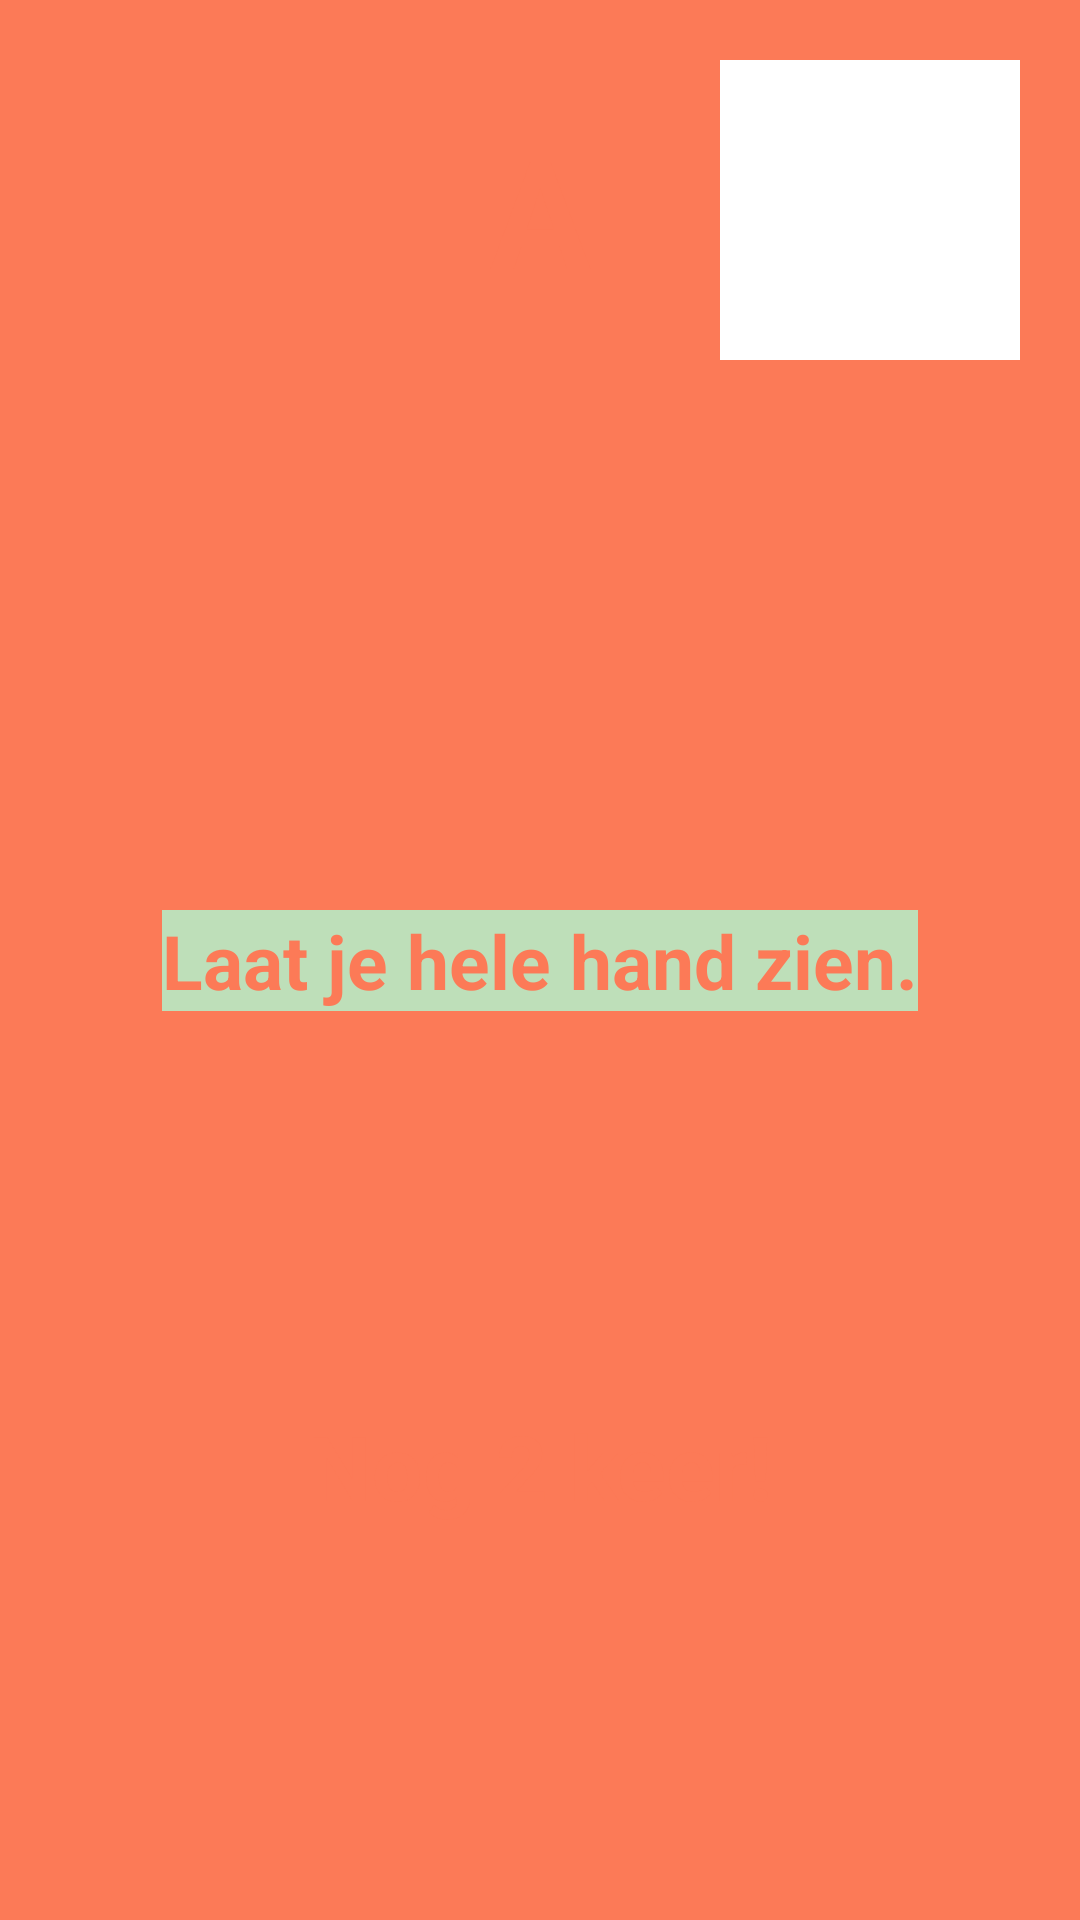

Reconstruct the res/layout file that produces this screen, plus the resources it refers to.
<!-- AndroidManifest.xml: application theme Theme.GebaarNL -->
<!-- res/layout/fragment_camera.xml -->
<?xml version="1.0" encoding="utf-8"?>
<androidx.constraintlayout.widget.ConstraintLayout xmlns:android="http://schemas.android.com/apk/res/android"
    xmlns:app="http://schemas.android.com/apk/res-auto"
    xmlns:tools="http://schemas.android.com/tools"
    android:layout_width="match_parent"
    android:layout_height="match_parent"
    tools:context=".CameraFragment">

    <FrameLayout
        android:id="@+id/camera_preview"
        style="@style/CameraFrame"
        app:layout_constraintBottom_toBottomOf="parent"
        app:layout_constraintStart_toStartOf="parent"
        app:layout_constraintEnd_toEndOf="parent"
        app:layout_constraintTop_toTopOf="parent"/>

    <ImageView
        android:id="@+id/letterImageView"
        style="@style/CameraImageView"
        app:layout_constraintEnd_toEndOf="parent"
        app:layout_constraintTop_toTopOf="parent"/>

    <TextView
        android:id="@+id/currentLetter"
        style="@style/CameraText.PracticeLetter"
        app:layout_constraintStart_toStartOf="parent"
        app:layout_constraintEnd_toEndOf="parent"
        app:layout_constraintTop_toTopOf="@+id/letterImageView"
        app:layout_constraintBottom_toBottomOf="@+id/letterImageView"/>

    <TextView
        android:id="@+id/showWholeHand"
        style="@style/CameraText.ShowHand"
        app:layout_constraintBottom_toBottomOf="parent"
        app:layout_constraintStart_toStartOf="parent"
        app:layout_constraintEnd_toEndOf="parent"
        app:layout_constraintTop_toTopOf="parent" />

    <TextView
        android:id="@+id/countdownPractice"
        style="@style/CameraText.Countdown"
        app:layout_constraintBottom_toBottomOf="parent"
        app:layout_constraintStart_toStartOf="parent"
        app:layout_constraintEnd_toEndOf="parent"
        app:layout_constraintTop_toBottomOf="@id/showWholeHand" />

</androidx.constraintlayout.widget.ConstraintLayout>
<!-- resources referenced by this layout -->
<resources>
  <style name="CameraFrame">
          <item name="android:layout_width">match_parent</item>
          <item name="android:layout_height">match_parent</item>
          <item name="android:background">@color/orange</item>
      </style>
  <style name="CameraImageView">
          <item name="android:layout_width">@dimen/image_view_camera</item>
          <item name="android:layout_height">@dimen/image_view_camera</item>
          <item name="android:background">@color/white</item>
          <item name="android:layout_marginTop">@dimen/image_view_margin</item>
          <item name="android:layout_marginEnd">@dimen/image_view_margin</item>
      </style>
  <style name="CameraText.Countdown" parent="Text">
          <item name="android:textSize">@dimen/countdown_text_size</item>
          <item name="android:text">@string/two_times</item>
      </style>
  <style name="CameraText.PracticeLetter" parent="Text">
          <item name="android:textSize">@dimen/practice_letter_size</item>
          <item name="android:text">@string/button_A</item>
      </style>
  <style name="CameraText.ShowHand" parent="Text">
          <item name="android:background">@color/green</item>
          <item name="android:textSize">@dimen/show_whole_hand_text_size</item>
          <item name="android:text">@string/show_whole_hand</item>
      </style>
  <style name="Theme.GebaarNL" parent="Theme.MaterialComponents.DayNight.NoActionBar">
          
          <item name="colorPrimary">@color/orange</item>
          <item name="colorPrimaryVariant">@color/orange</item>
          <item name="colorOnPrimary">@color/green</item>
          
          <item name="colorSecondary">@color/green</item>
          <item name="colorSecondaryVariant">@color/green</item>
          <item name="colorOnSecondary">@color/orange</item>
          
          <item name="android:statusBarColor" tools:targetApi="l">?attr/colorPrimaryVariant</item>
          
      </style>
  <color name="orange">#FC7A57</color>
  <dimen name="image_view_camera">100dp</dimen>
  <color name="white">#FFFFFFFF</color>
  <dimen name="image_view_margin">20dp</dimen>
  <style name="Text">
          <item name="android:layout_width">wrap_content</item>
          <item name="android:layout_height">wrap_content</item>
          <item name="android:textColor">@color/orange</item>
          <item name="android:textStyle">bold</item>
      </style>
  <dimen name="countdown_text_size">30sp</dimen>
  <string name="two_times">Nog 2 keer!</string>
  <dimen name="practice_letter_size">50sp</dimen>
  <string name="button_A">A</string>
  <color name="green">#BEDFB9</color>
  <dimen name="show_whole_hand_text_size">25sp</dimen>
  <string name="show_whole_hand">Laat je hele hand zien.</string>
</resources>
